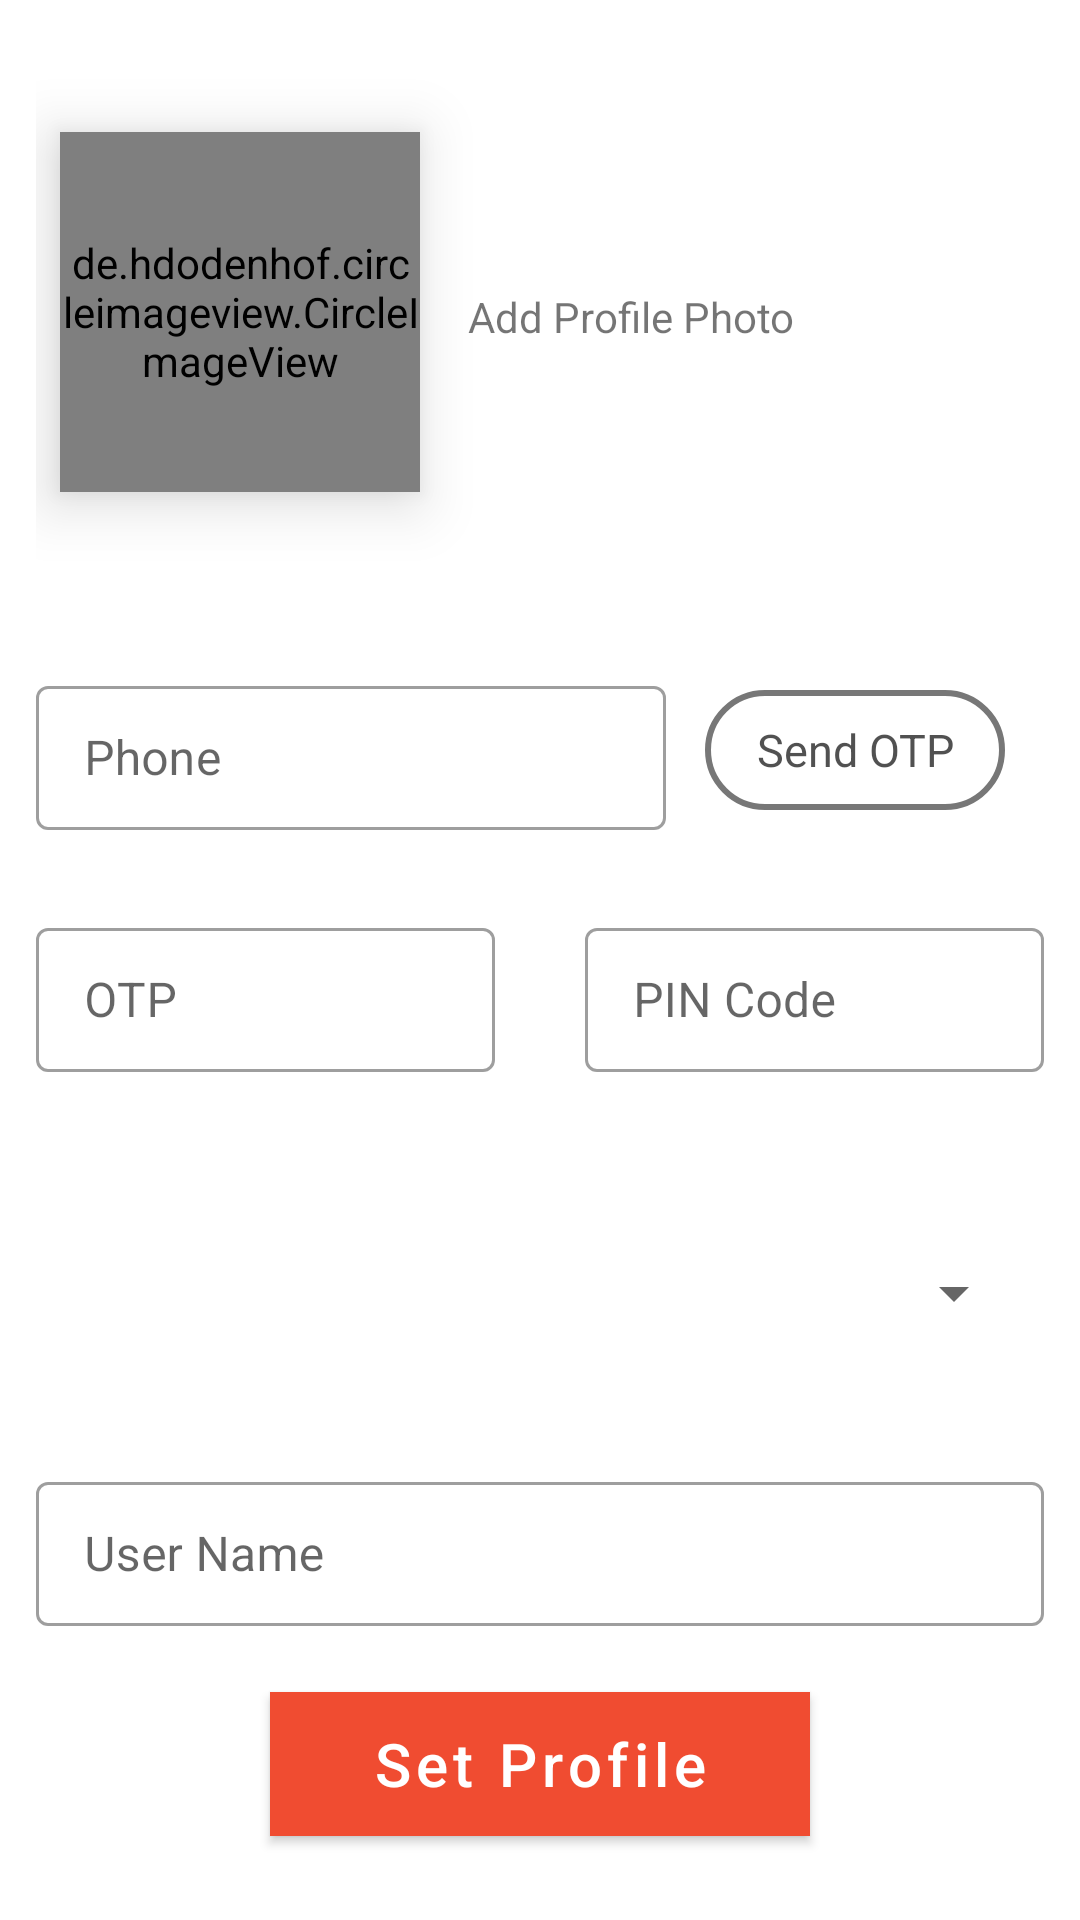

Reconstruct the res/layout file that produces this screen, plus the resources it refers to.
<!-- AndroidManifest.xml: application theme Theme.LocalProducts -->
<!-- res/layout/activity_profile.xml -->
<?xml version="1.0" encoding="utf-8"?>
<androidx.constraintlayout.widget.ConstraintLayout xmlns:android="http://schemas.android.com/apk/res/android"
    xmlns:app="http://schemas.android.com/apk/res-auto"
    xmlns:tools="http://schemas.android.com/tools"
    android:layout_width="match_parent"
    android:layout_height="match_parent"
    tools:context=".ProfileActivity"
    android:orientation="vertical"
    android:padding="12dp">

    <TextView
        android:id="@+id/textView"
        android:layout_width="match_parent"
        android:layout_height="wrap_content"
        android:layout_marginTop="16dp"
        android:layout_weight="80"
        android:gravity="center"
        android:text="Logo"
        android:textColor="@color/app_medium"
        android:textSize="42dp"
        android:visibility="gone"
        app:layout_constraintTop_toTopOf="parent"
        tools:layout_editor_absoluteX="12dp" />


    <de.hdodenhof.circleimageview.CircleImageView
        android:id="@+id/circleimageviewProfile"
        android:layout_width="120dp"
        android:layout_height="120dp"
        android:layout_marginStart="8dp"
        android:layout_marginTop="32dp"
        android:elevation="12dp"
        android:foreground="@drawable/rounded_ripple_effect_3"
        android:src="@drawable/default_profile_image"
        app:layout_constraintStart_toStartOf="@+id/textView"
        app:layout_constraintTop_toBottomOf="@+id/textView" />


    <TextView
        android:id="@+id/textViewWarning"
        android:layout_width="match_parent"
        android:layout_height="wrap_content"
        android:layout_marginTop="16dp"
        android:paddingLeft="10dp"
        android:textSize="16dp"
        app:layout_constraintTop_toBottomOf="@+id/circleimageviewProfile" />


    <LinearLayout
        android:id="@+id/linearLayout6"
        android:layout_width="match_parent"
        android:layout_height="0dp"
        android:layout_marginBottom="16dp"
        android:orientation="vertical"
        app:layout_constraintBottom_toTopOf="@+id/buttonLogin"
        app:layout_constraintTop_toBottomOf="@+id/textViewWarning"
        tools:layout_editor_absoluteX="12dp">

        <LinearLayout
            android:id="@+id/linearLayout"
            android:layout_width="match_parent"
            android:layout_height="wrap_content"
            android:layout_marginTop="16dp"
            android:layout_weight="25"
            android:orientation="horizontal"
            app:layout_constraintTop_toBottomOf="@+id/textViewWarning"
            android:gravity="center_vertical">


            <com.google.android.material.textfield.TextInputLayout
                style="@style/Widget.MaterialComponents.TextInputLayout.OutlinedBox.Dense"
                android:layout_width="match_parent"
                android:layout_height="wrap_content"
                android:layout_weight="30"
                android:hint="Phone"
                app:endIconMode="clear_text"
                android:orientation="horizontal">

                <com.google.android.material.textfield.TextInputEditText
                    android:id="@+id/editTextPhone"
                    android:layout_width="match_parent"
                    android:layout_height="48dp"
                    android:inputType="phone"
                    android:maxLength="10" />

            </com.google.android.material.textfield.TextInputLayout>


            <FrameLayout
                android:layout_width="match_parent"
                android:layout_height="wrap_content"
                android:layout_weight="50">

                <TextView
                    android:id="@+id/sendOtpButton"
                    android:layout_width="100dp"
                    android:layout_height="40dp"
                    android:layout_gravity="center"
                    android:background="@drawable/rounded_bg_1_disabled"
                    android:gravity="center"
                    android:paddingLeft="16dp"
                    android:paddingRight="16dp"
                    android:text="Send OTP"
                    android:textColor="@color/dark_mid"
                    android:textSize="15dp" />
            </FrameLayout>
        </LinearLayout>

        <LinearLayout
            android:layout_width="match_parent"
            android:layout_height="wrap_content"
            android:layout_marginTop="16dp"
            android:layout_weight="25"
            android:gravity="center_vertical">
            <com.google.android.material.textfield.TextInputLayout
                android:id="@+id/textInputLayout2"
                style="@style/Widget.MaterialComponents.TextInputLayout.OutlinedBox.Dense"
                android:layout_width="match_parent"
                android:layout_height="wrap_content"
                android:layout_weight="1"
                android:hint="OTP"
                app:endIconMode="clear_text"
                app:layout_constraintStart_toStartOf="@+id/linearLayout"
                app:layout_constraintTop_toBottomOf="@+id/linearLayout"
                android:layout_marginRight="15dp">

                <com.google.android.material.textfield.TextInputEditText
                    android:id="@+id/editTextOtp"
                    android:layout_width="match_parent"
                    android:layout_height="48dp"
                    android:inputType="number"
                    android:maxLength="6" />

            </com.google.android.material.textfield.TextInputLayout>
            <com.google.android.material.textfield.TextInputLayout
                style="@style/Widget.MaterialComponents.TextInputLayout.OutlinedBox.Dense"
                android:layout_width="match_parent"
                android:layout_height="wrap_content"
                android:layout_weight="1"
                android:hint="PIN Code"
                app:endIconMode="clear_text"
                android:layout_marginLeft="15dp">

                <com.google.android.material.textfield.TextInputEditText
                    android:id="@+id/editTextPin"
                    android:layout_width="match_parent"
                    android:layout_height="48dp"
                    android:inputType="number"
                    android:maxLength="6" />

            </com.google.android.material.textfield.TextInputLayout>
        </LinearLayout>


        <LinearLayout
            android:id="@+id/linearLayout3"
            android:layout_width="match_parent"
            android:layout_height="wrap_content"
            android:layout_gravity="center_vertical"
            android:layout_marginTop="32dp"
            android:layout_weight="25"
            android:orientation="horizontal"
            app:layout_constraintTop_toBottomOf="@+id/textInputLayout2"
            tools:layout_editor_absoluteX="12dp"
            android:gravity="center_vertical"
            >

            
            

            <Spinner
                android:id="@+id/spinner"
                android:layout_width="match_parent"
                android:layout_height="48dp"
                android:layout_margin="6dp"
                android:layout_weight="40"
                android:textAlignment="center"
                 />
        </LinearLayout>

    <LinearLayout
        android:layout_width="match_parent"
        android:layout_height="wrap_content"
        android:layout_marginTop="16dp"
        android:layout_weight="25"
        android:gravity="center_vertical">

        <com.google.android.material.textfield.TextInputLayout
            android:id="@+id/textInputLayout"
            style="@style/Widget.MaterialComponents.TextInputLayout.OutlinedBox.Dense"
            android:layout_width="match_parent"
            android:layout_height="wrap_content"
            android:layout_weight="25"
            android:hint="User Name"
            app:endIconMode="clear_text"
            app:layout_constraintBottom_toTopOf="@+id/buttonLogin"
            app:layout_constraintTop_toBottomOf="@+id/linearLayout3"
            tools:layout_editor_absoluteX="12dp">

            <com.google.android.material.textfield.TextInputEditText
                android:id="@+id/editTextName"
                android:layout_width="match_parent"
                android:layout_height="48dp"
                android:inputType="textPersonName"
                android:maxLength="25" />

        </com.google.android.material.textfield.TextInputLayout>
        
    </LinearLayout>
    </LinearLayout>


    <Button
        android:id="@+id/buttonLogin"
        android:layout_width="180dp"
        android:layout_height="wrap_content"
        android:layout_marginBottom="16dp"
        android:background="@color/app_medium"
        android:elevation="24dp"
        android:gravity="center"
        android:text="Set Profile"
        android:textSize="20dp"
        app:layout_constraintBottom_toBottomOf="parent"
        app:layout_constraintEnd_toEndOf="parent"
        app:layout_constraintStart_toStartOf="parent"
        app:layout_constraintTop_toBottomOf="@+id/linearLayout6" 
        android:textAllCaps="false"/>

    <TextView
        android:id="@+id/textView3"
        android:layout_width="wrap_content"
        android:layout_height="wrap_content"
        android:layout_marginStart="16dp"
        android:text="Add Profile Photo"
        app:layout_constraintBottom_toBottomOf="@+id/circleimageviewProfile"
        app:layout_constraintStart_toEndOf="@+id/circleimageviewProfile"
        app:layout_constraintTop_toTopOf="@+id/circleimageviewProfile"
        app:layout_constraintVertical_bias="0.514" />


</androidx.constraintlayout.widget.ConstraintLayout>
<!-- resources referenced by this layout -->
<resources>
  <color name="app_medium">#F04C31</color>
  <color name="dark_mid">#CE272727</color>
  <!-- drawable rounded_bg_1_disabled (drawable) -->
  <?xml version="1.0" encoding="UTF-8"?>
  <shape xmlns:android="http://schemas.android.com/apk/res/android">
      
      <stroke android:width="2dp" android:color="@color/dark_extra_low" />
      <corners android:radius="20dp"/>
      <padding android:left="0dp" android:top="0dp" android:right="0dp" android:bottom="0dp" />
  </shape>
  <!-- drawable rounded_ripple_effect_3 (drawable) -->
  <?xml version="1.0" encoding="utf-8"?>
  <ripple xmlns:android="http://schemas.android.com/apk/res/android"
      xmlns:tools="http://schemas.android.com/tools"
      android:color="#717171"
      tools:targetApi="lollipop">
      <item android:id="@android:id/mask">
          <shape android:shape="rectangle">
              <solid android:color="#D8787878" />
              <corners android:radius="60dp"/>
          </shape>
      </item>
  </ripple>
  <style name="Theme.LocalProducts" parent="Theme.MaterialComponents.DayNight.DarkActionBar">
          
          <item name="colorPrimary">@color/app_medium</item>
          <item name="colorPrimaryVariant">@color/app_dark</item>
          <item name="colorOnPrimary">@color/white</item>
          
          <item name="colorSecondary">@color/app_medium</item>
          <item name="colorSecondaryVariant">@color/app_medium</item>
          <item name="colorOnSecondary">@color/black</item>
          
          <item name="android:statusBarColor" tools:targetApi="l">?attr/colorPrimaryVariant</item>
          
      </style>
  <color name="dark_extra_low">#777777</color>
  <color name="app_dark">#EB302A</color>
  <color name="white">#FFFFFFFF</color>
  <color name="black">#FF000000</color>
</resources>
